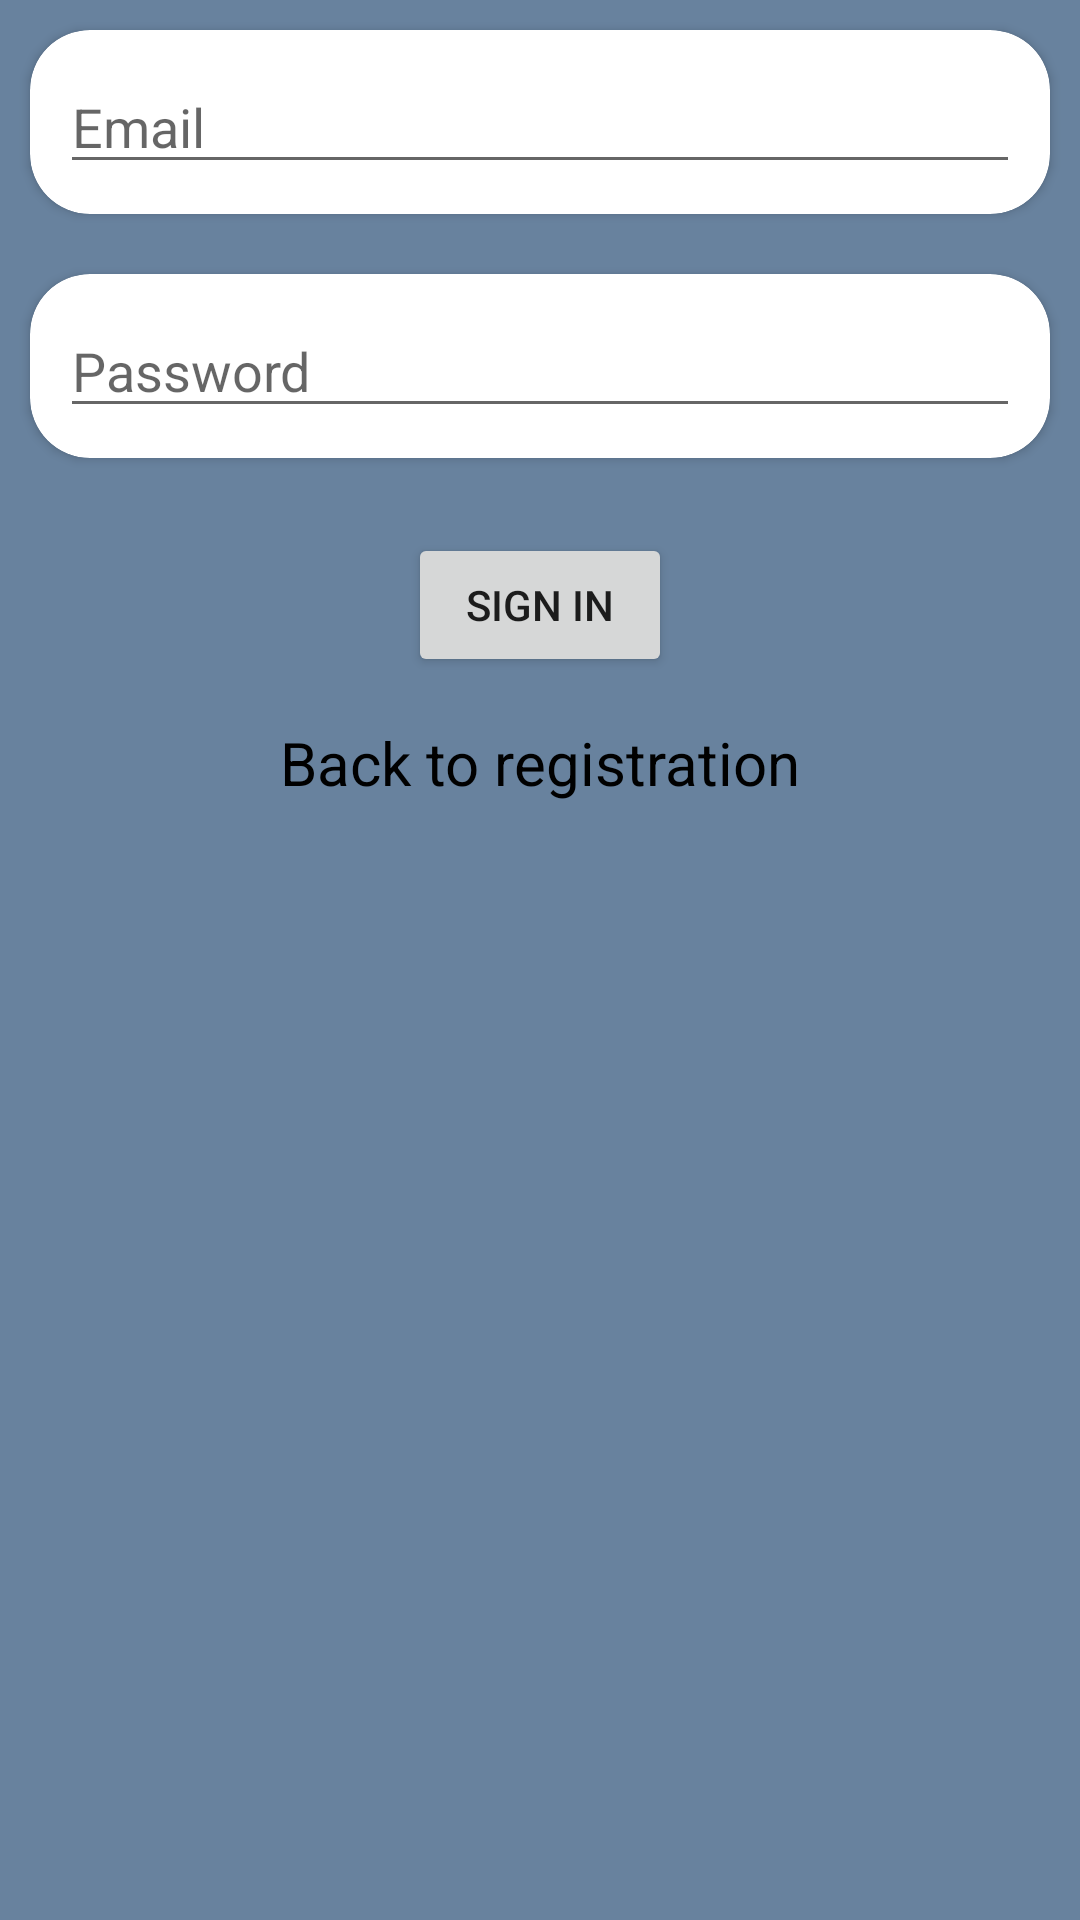

Here is an Android app screen rendered from its layout file. Give the layout XML and the strings, colors and styles it references.
<!-- AndroidManifest.xml: application theme Theme.CollegeProject -->
<!-- res/layout/activity_login.xml -->
<?xml version="1.0" encoding="utf-8"?>
<LinearLayout xmlns:android="http://schemas.android.com/apk/res/android"
    xmlns:app="http://schemas.android.com/apk/res-auto"
    xmlns:tools="http://schemas.android.com/tools"
    android:layout_width="match_parent"
    android:layout_height="match_parent"
    tools:context=".loginActivity"
    android:orientation="vertical"
    android:background="@color/MainThemeColor">

    <androidx.cardview.widget.CardView
        android:layout_width="match_parent"
        android:layout_height="wrap_content"
        android:layout_margin="10dp"
        app:cardCornerRadius="20dp">
        <EditText
            android:id="@+id/emailText"
            android:layout_width="match_parent"
            android:layout_height="wrap_content"
            android:hint="Email"
            android:layout_margin="10dp"/>
    </androidx.cardview.widget.CardView>

    <androidx.cardview.widget.CardView
        android:layout_width="match_parent"
        android:layout_height="wrap_content"
        android:layout_margin="10dp"
        app:cardCornerRadius="20dp">
        <EditText
            android:id="@+id/password"
            android:layout_width="match_parent"
            android:layout_height="wrap_content"
            android:hint="Password"
            android:layout_margin="10dp"
            android:inputType="textPassword"/>

    </androidx.cardview.widget.CardView>

    <Button
        android:id="@+id/signInButton"
        android:layout_width="wrap_content"
        android:layout_height="wrap_content"
        android:text="@string/signInButtonText"
        android:layout_gravity="center_horizontal"
        android:layout_margin="15dp"/>

    <TextView
        android:id="@+id/backToRegistrView"
        android:layout_width="wrap_content"
        android:layout_height="wrap_content"
        android:text="@string/backToRegistrText"
        android:textSize="20sp"
        android:layout_gravity="center_horizontal"
        android:textColor="@color/black"/>
</LinearLayout>
<!-- resources referenced by this layout -->
<resources>
  <color name="MainThemeColor">#68829e</color>
  <color name="black">#FF000000</color>
  <string name="backToRegistrText">Back to registration</string>
  <string name="signInButtonText">Sign In</string>
  <style name="Theme.CollegeProject" parent="Theme.MaterialComponents.DayNight.DarkActionBar">
          
          <item name="colorPrimary">@color/purple_500</item>
          <item name="colorPrimaryVariant">@color/purple_700</item>
          <item name="colorOnPrimary">@color/white</item>
          
          <item name="colorSecondary">@color/teal_200</item>
          <item name="colorSecondaryVariant">@color/teal_700</item>
          <item name="colorOnSecondary">@color/black</item>
          
          <item name="android:statusBarColor" tools:targetApi="l">?attr/colorPrimaryVariant</item>
          
      </style>
  <color name="purple_500">#FF6200EE</color>
  <color name="purple_700">#FF3700B3</color>
  <color name="white">#FFFFFFFF</color>
  <color name="teal_200">#FF03DAC5</color>
  <color name="teal_700">#FF018786</color>
</resources>
